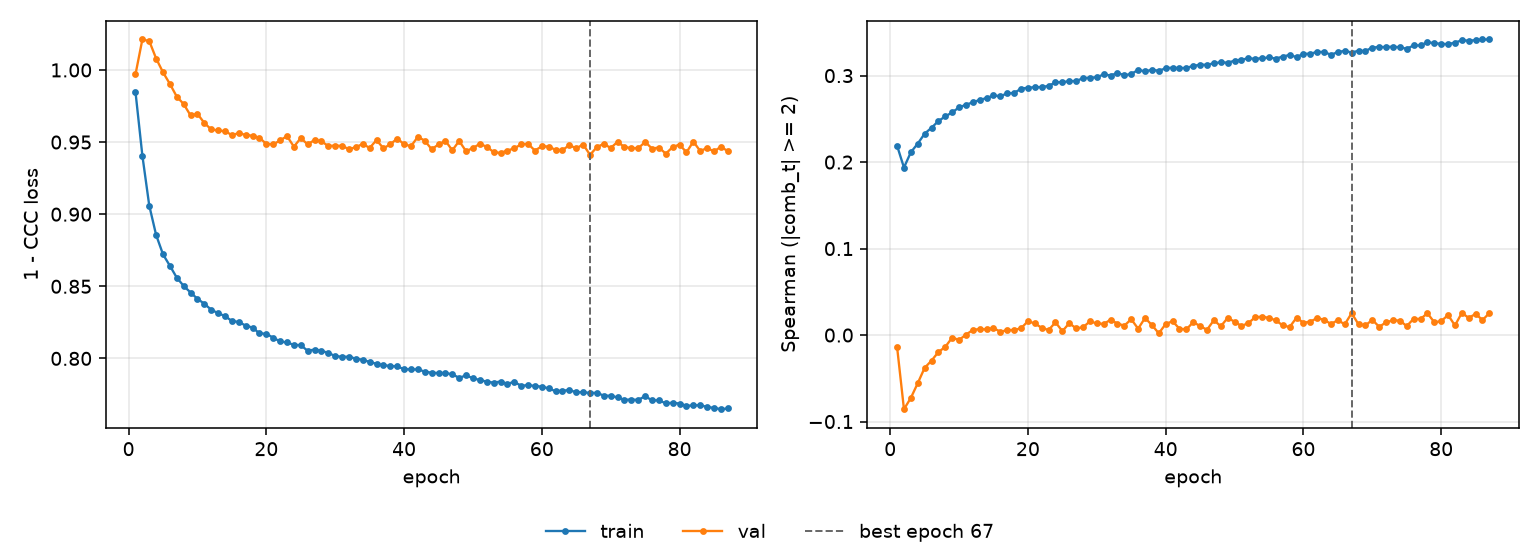

Values plotted in this chart, from the file beside it:
epoch, tr_loss, vl_loss, tr_sp, vl_sp, is_best
1, 0.9848, 0.9969, 0.219, -0.01369, False
2, 0.9407, 1.021, 0.1936, -0.08572, False
3, 0.906, 1.02, 0.2114, -0.07267, False
4, 0.8855, 1.008, 0.2213, -0.05568, False
5, 0.8721, 0.9983, 0.2328, -0.03792, False
6, 0.8642, 0.9903, 0.2397, -0.0296, False
7, 0.8559, 0.9815, 0.2474, -0.01963, False
8, 0.8502, 0.9764, 0.2528, -0.01366, False
9, 0.8457, 0.9685, 0.2575, -0.002953, False
10, 0.8413, 0.9696, 0.2632, -0.0056, False
11, 0.8379, 0.9632, 0.2663, 0.000438, False
12, 0.8337, 0.9588, 0.2691, 0.005956, False
13, 0.8314, 0.958, 0.2719, 0.007021, False
14, 0.8293, 0.9575, 0.274, 0.006485, False
15, 0.8259, 0.9549, 0.277, 0.008063, False
16, 0.8253, 0.9562, 0.2762, 0.003889, False
17, 0.8227, 0.955, 0.2794, 0.005654, False
18, 0.8214, 0.9544, 0.2799, 0.00589, False
19, 0.8173, 0.953, 0.2849, 0.007849, False
20, 0.8171, 0.9487, 0.286, 0.01599, False
21, 0.8143, 0.9484, 0.2866, 0.01346, False
22, 0.8118, 0.9511, 0.2867, 0.008395, False
23, 0.8111, 0.9542, 0.2882, 0.005809, False
24, 0.8094, 0.9468, 0.2922, 0.01479, False
25, 0.8092, 0.9528, 0.2924, 0.00449, False
26, 0.8053, 0.9484, 0.2935, 0.0137, False
27, 0.8062, 0.9515, 0.2938, 0.007777, False
28, 0.8051, 0.9505, 0.2969, 0.008943, False
29, 0.8039, 0.9473, 0.2977, 0.01589, False
30, 0.8015, 0.9476, 0.298, 0.01345, False
31, 0.8012, 0.9473, 0.3014, 0.01293, False
32, 0.8011, 0.9451, 0.3001, 0.01767, False
33, 0.7999, 0.9465, 0.303, 0.01332, False
34, 0.799, 0.9487, 0.3004, 0.01087, False
35, 0.7976, 0.9459, 0.3019, 0.01835, False
36, 0.7963, 0.9514, 0.3066, 0.007361, False
37, 0.7952, 0.9457, 0.305, 0.01976, False
38, 0.7948, 0.9484, 0.3067, 0.01159, False
39, 0.7944, 0.9525, 0.3057, 0.002046, False
40, 0.7925, 0.9485, 0.3084, 0.01278, False
41, 0.7924, 0.9471, 0.3093, 0.01601, False
42, 0.7923, 0.9536, 0.3085, 0.007357, False
43, 0.7909, 0.951, 0.3091, 0.00648, False
44, 0.7901, 0.9451, 0.311, 0.01499, False
45, 0.7899, 0.9483, 0.3128, 0.01041, False
46, 0.7899, 0.9509, 0.3124, 0.006085, False
47, 0.789, 0.9443, 0.3143, 0.01726, False
48, 0.7865, 0.9508, 0.3153, 0.01015, False
49, 0.7882, 0.9437, 0.3149, 0.01981, False
50, 0.7863, 0.9459, 0.3172, 0.01552, False
51, 0.785, 0.9488, 0.3185, 0.01049, False
52, 0.7839, 0.9468, 0.3199, 0.01385, False
53, 0.7832, 0.9431, 0.3195, 0.0206, False
54, 0.784, 0.9424, 0.3201, 0.02128, False
55, 0.7824, 0.9441, 0.321, 0.01986, False
56, 0.7837, 0.9456, 0.3196, 0.01699, False
57, 0.781, 0.9484, 0.3221, 0.0111, False
58, 0.7815, 0.9488, 0.3239, 0.009306, False
59, 0.7809, 0.9441, 0.3213, 0.02009, False
60, 0.7804, 0.9471, 0.3251, 0.01418, False
... 27 more rows
